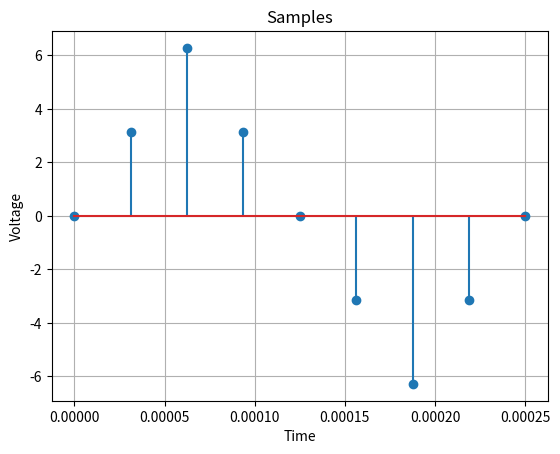

Source code (Python):
import numpy as np
import matplotlib.pyplot as plt

def sin(t):
    return a * np.sin(2 * np.pi * f1 * t)
a = 4
f1 = 4000
f2 = 32000
dt = np.pi

d = 0.00025
t = np.linspace(0 , d , int(1e5))

l1 = [0]
l2 = [0]
j=1/32000
for i in np.arange(8):
    if l1[i] <= sin(j):
        l1.append(l1[i] + dt)
    else:
        l1.append(l1[i] - dt)
    l2.append(j)
    j+=1/32000

plt.figure()
plt.stem(l2,l1)
plt.xlabel('Time')
plt.ylabel('Voltage')
plt.title('Samples')
plt.grid(True)
plt.show()
